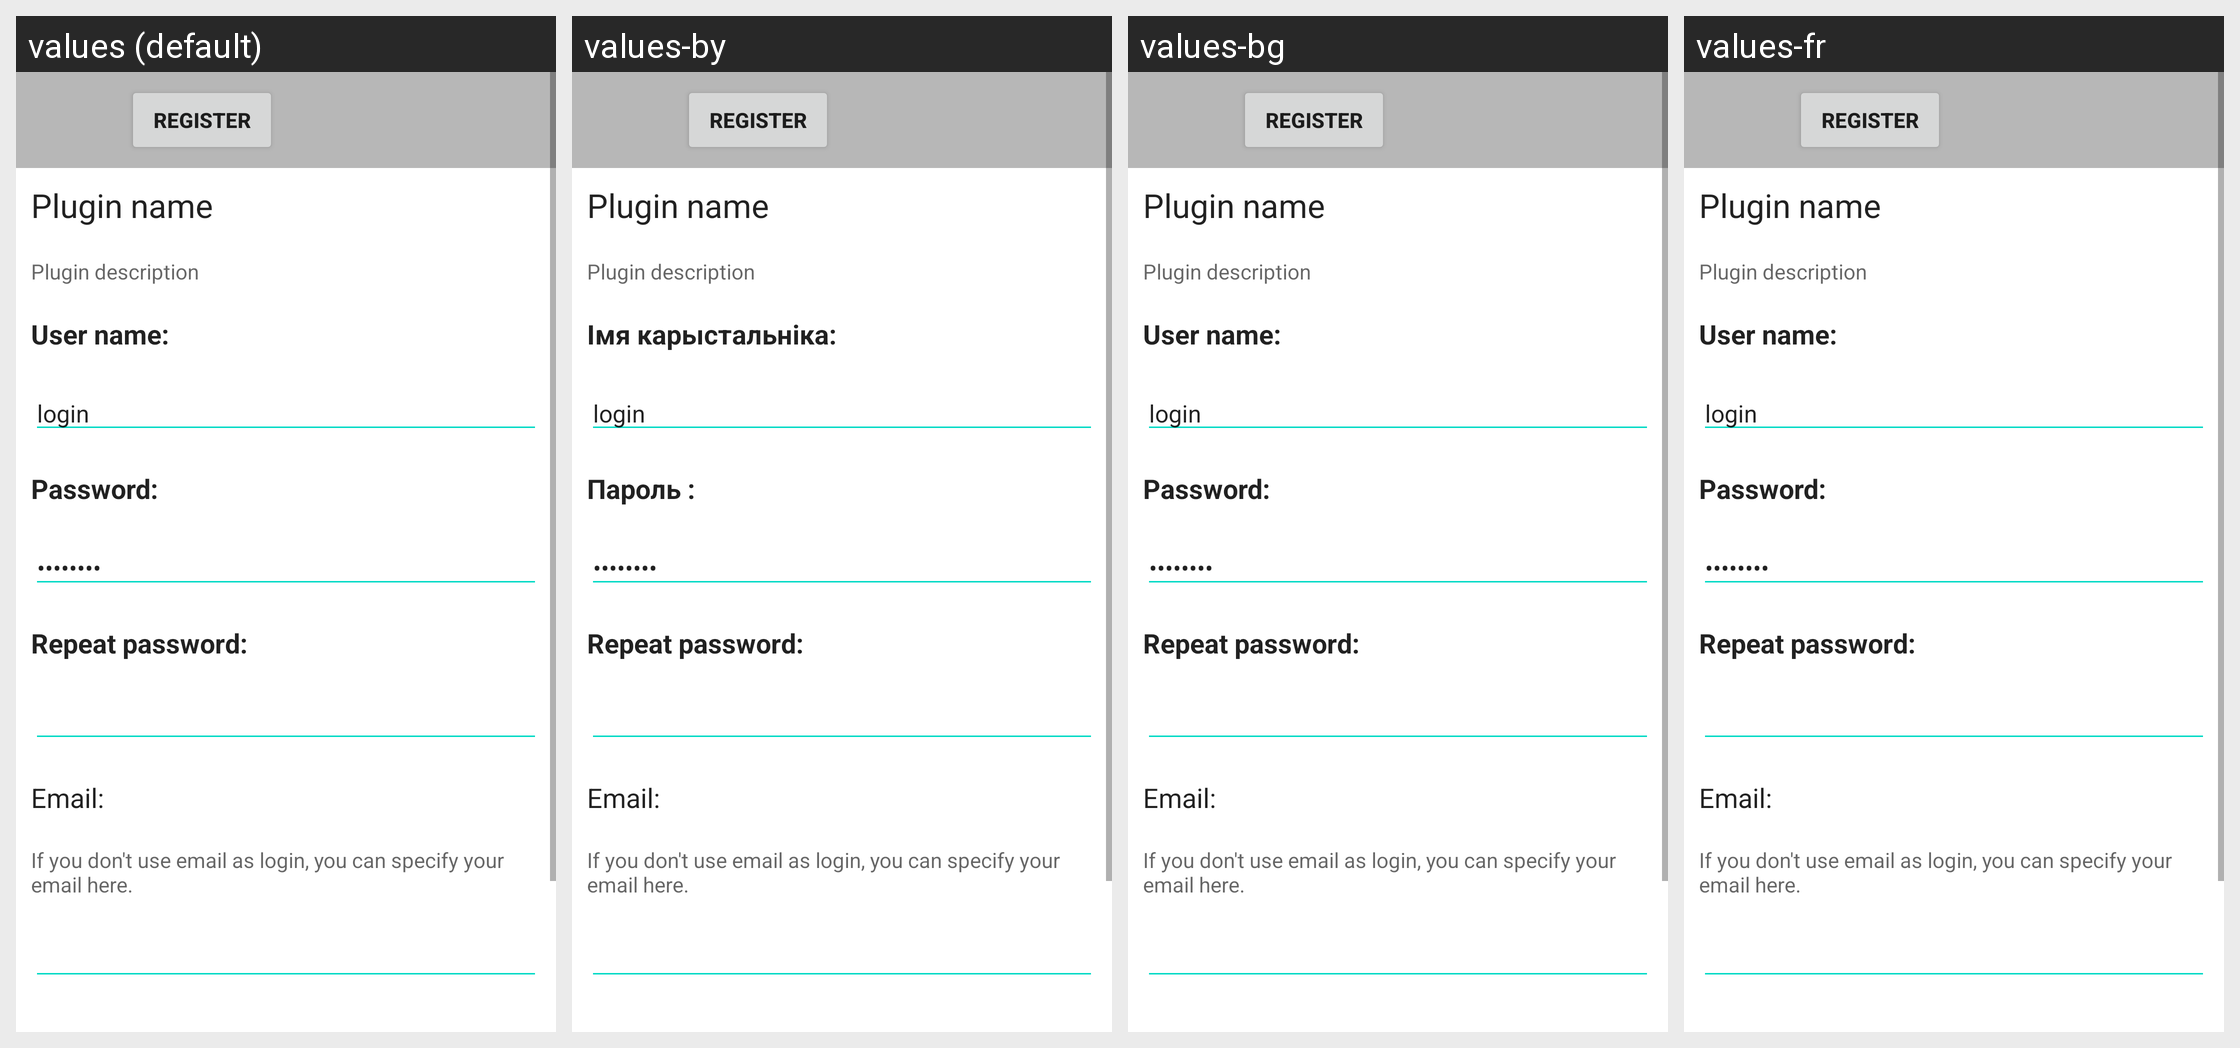

Translations of the strings shown on this Android screen, per locale in the grid:
Android screen res/layout/online_store_new_account_dialog.xml rendered under 4 locales, left to right: values (default), values-by, values-bg, values-fr. Device: Nexus 5 (rendered at 1080×1920; each locale shown at half size, 540×960, under a caption strip naming it); theme Theme.MaterialComponents.DayNight.NoActionBar.
Other locales in the repository, not shown: values-cs, values-de, values-es, values-hu, values-it, values-iw, values-ja, values-lt, values-nl, values-pl, values-pt, values-ru, values-sk, values-tr, values-uk, values-zh-rCN.
Strings drawn on this screen, with the default value and each locale's value (text and hints the layout hard-codes, and strings that could not be matched under every locale, appear in the picture but are not listed):

online_store_new_account
  values: Register
  values-by: Register  [not translated; the default value is used]
  values-bg: Register  [not translated; the default value is used]
  values-fr: Register  [not translated; the default value is used]

online_store_username
  values: User name:
  values-by: Імя карыстальніка:
  values-bg: User name:  [not translated; the default value is used]
  values-fr: User name:  [not translated; the default value is used]

online_store_password
  values: Password:
  values-by: Пароль :
  values-bg: Password:  [not translated; the default value is used]
  values-fr: Password:  [not translated; the default value is used]

online_store_password_repeat
  values: Repeat password:
  values-by: Repeat password:  [not translated; the default value is used]
  values-bg: Repeat password:  [not translated; the default value is used]
  values-fr: Repeat password:  [not translated; the default value is used]

online_store_new_account_param_email
  values: Email:
  values-by: Email:  [not translated; the default value is used]
  values-bg: Email:  [not translated; the default value is used]
  values-fr: Email:  [not translated; the default value is used]

online_store_new_account_param_email_description_litres
  values: If you don't use email as login, you can specify your email here.
  values-by: If you don't use email as login, you can specify your email here.  [not translated; the default value is used]
  values-bg: If you don't use email as login, you can specify your email here.  [not translated; the default value is used]
  values-fr: If you don't use email as login, you can specify your email here.  [not translated; the default value is used]
